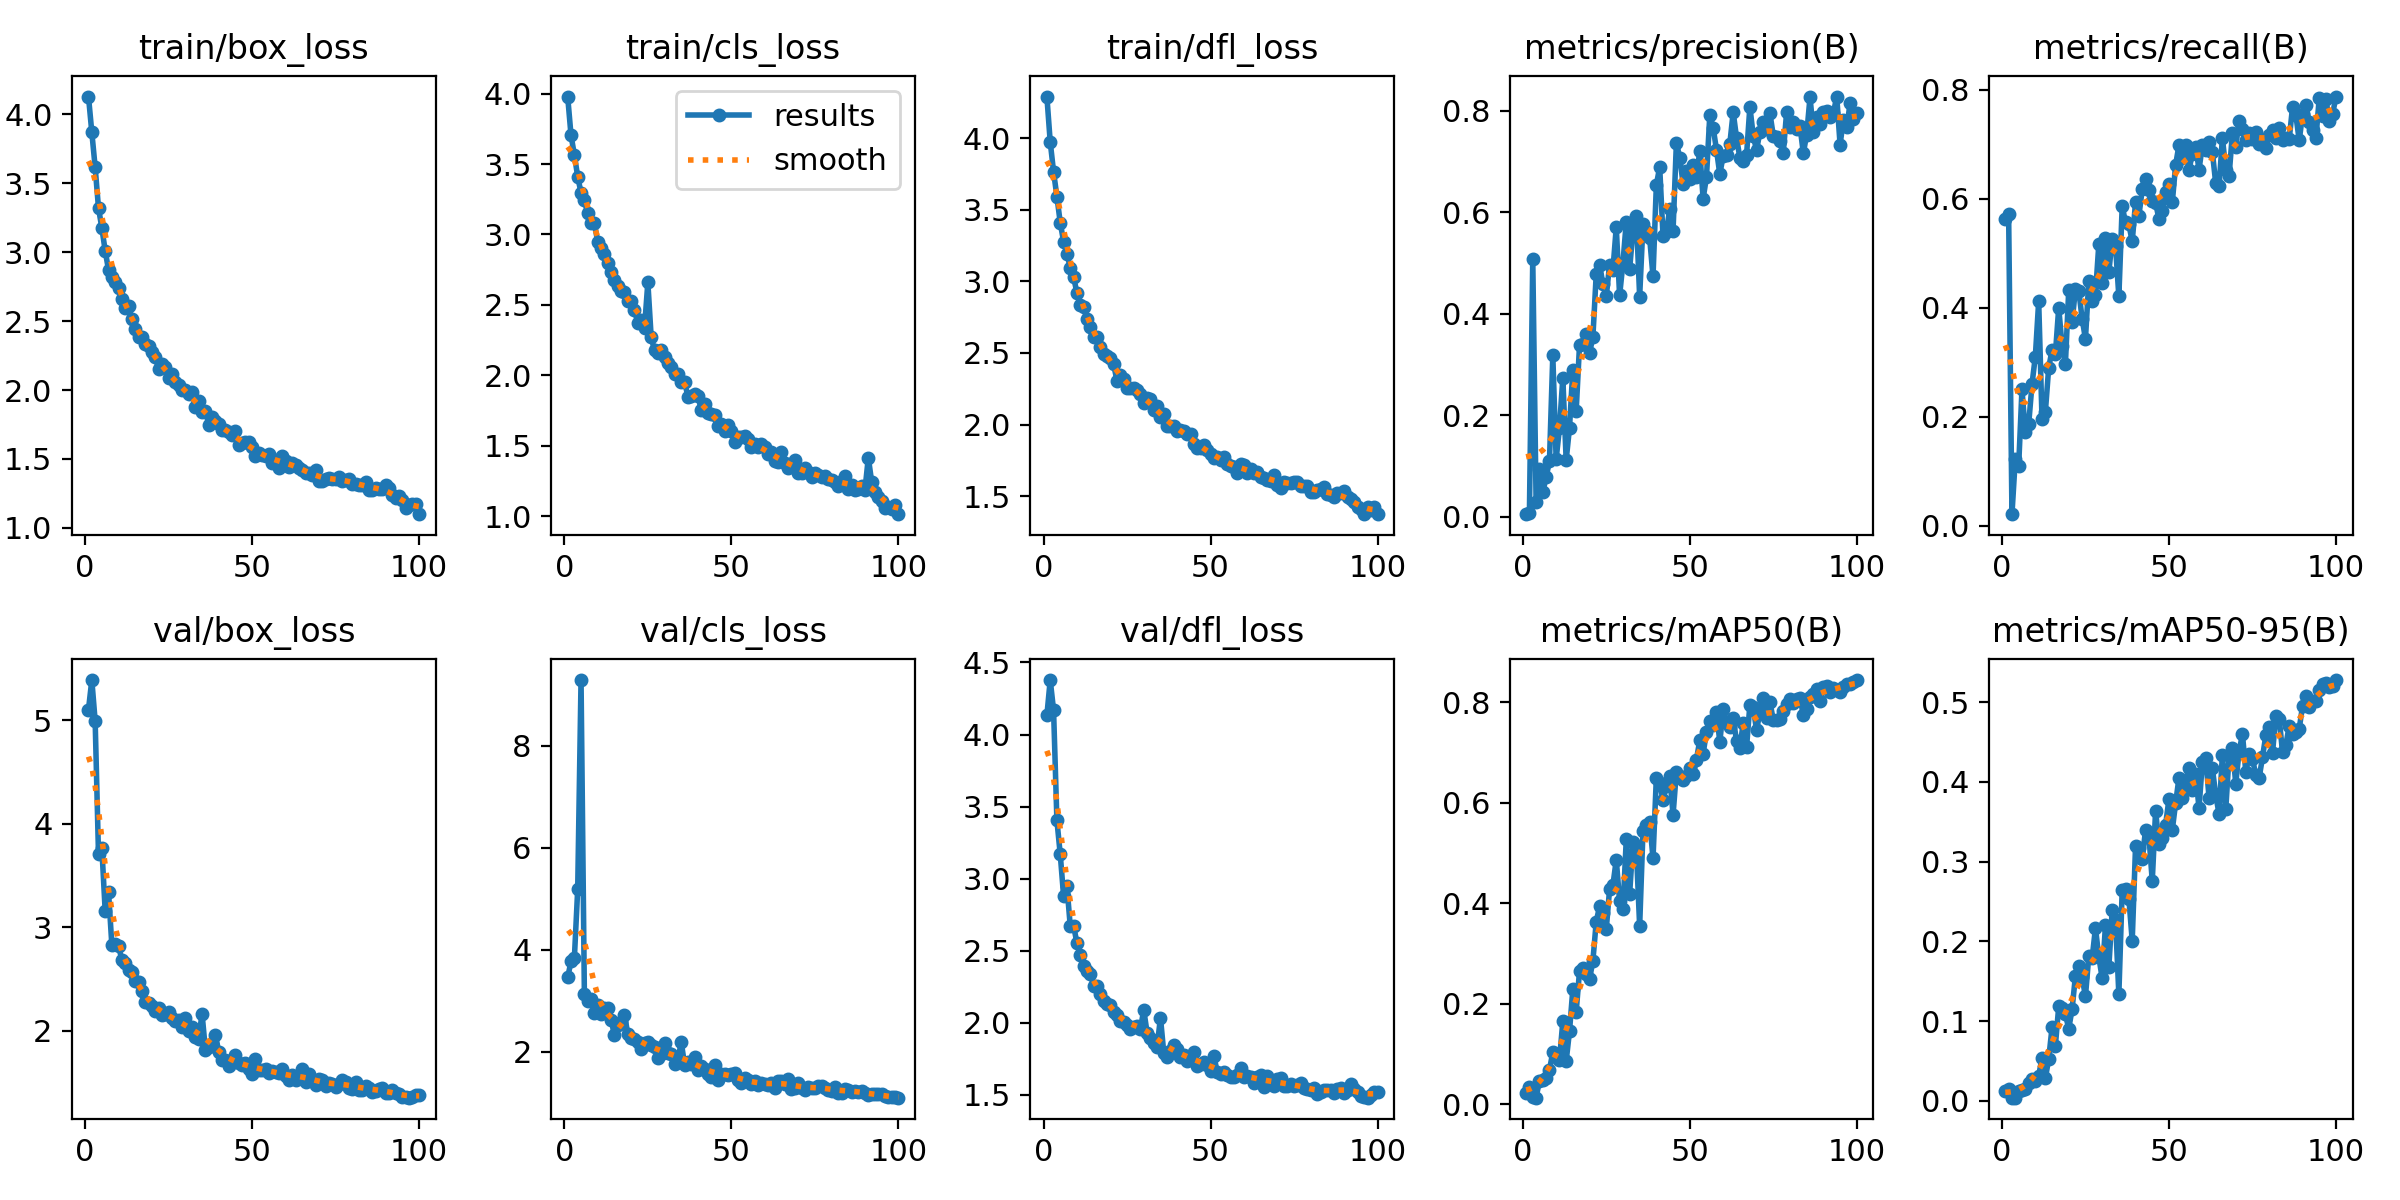

Data behind this chart, as committed beside it:
epoch, time, train/box_loss, train/cls_loss, train/dfl_loss, metrics/precision(B), metrics/recall(B), metrics/mAP50(B), metrics/mAP50-95(B), val/box_loss, val/cls_loss, val/dfl_loss, lr/pg0, lr/pg1, lr/pg2
1, 8.898, 4.129, 3.979, 4.29, 0.00515, 0.5634, 0.02357, 0.0121, 5.101, 3.458, 4.133, 0.0005457, 0.0005457, 0.0005457
2, 13.65, 3.87, 3.704, 3.974, 0.00786, 0.5723, 0.03572, 0.0152, 5.386, 3.77, 4.378, 0.001091, 0.001091, 0.001091
3, 18.34, 3.616, 3.566, 3.765, 0.5072, 0.02083, 0.01575, 0.00395, 4.989, 3.831, 4.17, 0.001624, 0.001624, 0.001624
4, 23.02, 3.32, 3.41, 3.592, 0.02856, 0.1225, 0.01356, 0.00394, 3.705, 5.183, 3.405, 0.001617, 0.001617, 0.001617
5, 27.67, 3.176, 3.295, 3.41, 0.09335, 0.1084, 0.04701, 0.01291, 3.766, 9.286, 3.169, 0.001601, 0.001601, 0.001601
6, 32.41, 3.011, 3.241, 3.278, 0.04831, 0.25, 0.0488, 0.01408, 3.157, 3.132, 2.881, 0.001584, 0.001584, 0.001584
7, 37.28, 2.872, 3.149, 3.194, 0.07782, 0.1714, 0.05225, 0.01525, 3.344, 2.997, 2.95, 0.001568, 0.001568, 0.001568
8, 42.03, 2.822, 3.084, 3.094, 0.1097, 0.1855, 0.06858, 0.02255, 2.825, 3.026, 2.67, 0.001551, 0.001551, 0.001551
9, 46.69, 2.788, 3.079, 3.029, 0.318, 0.2594, 0.1043, 0.02784, 2.838, 2.769, 2.672, 0.001535, 0.001535, 0.001535
10, 51.31, 2.737, 2.947, 2.92, 0.1138, 0.3101, 0.09495, 0.0246, 2.818, 2.921, 2.554, 0.001518, 0.001518, 0.001518
11, 55.87, 2.66, 2.903, 2.838, 0.175, 0.4116, 0.08789, 0.03147, 2.685, 2.737, 2.468, 0.001502, 0.001502, 0.001502
12, 60.69, 2.594, 2.864, 2.818, 0.2736, 0.195, 0.1654, 0.05405, 2.659, 2.86, 2.396, 0.001485, 0.001485, 0.001485
13, 65.52, 2.608, 2.794, 2.736, 0.1114, 0.2086, 0.08627, 0.02809, 2.588, 2.867, 2.357, 0.001469, 0.001469, 0.001469
14, 70.29, 2.514, 2.731, 2.68, 0.1756, 0.2898, 0.1457, 0.05257, 2.564, 2.627, 2.337, 0.001452, 0.001452, 0.001452
15, 74.94, 2.442, 2.674, 2.61, 0.2896, 0.3217, 0.2295, 0.0921, 2.477, 2.323, 2.257, 0.001436, 0.001436, 0.001436
16, 79.62, 2.387, 2.635, 2.613, 0.2094, 0.3144, 0.1848, 0.06908, 2.474, 2.515, 2.254, 0.001419, 0.001419, 0.001419
17, 84.21, 2.387, 2.601, 2.542, 0.3382, 0.3998, 0.2651, 0.1184, 2.385, 2.584, 2.199, 0.001403, 0.001403, 0.001403
18, 88.79, 2.331, 2.593, 2.495, 0.3402, 0.3295, 0.2719, 0.116, 2.275, 2.726, 2.153, 0.001386, 0.001386, 0.001386
19, 93.3, 2.319, 2.526, 2.481, 0.3596, 0.2968, 0.259, 0.1083, 2.264, 2.349, 2.132, 0.00137, 0.00137, 0.00137
20, 97.86, 2.273, 2.528, 2.462, 0.3226, 0.4327, 0.2489, 0.09059, 2.241, 2.279, 2.121, 0.001353, 0.001353, 0.001353
21, 102.4, 2.239, 2.465, 2.421, 0.3543, 0.3734, 0.2858, 0.1148, 2.195, 2.249, 2.073, 0.001337, 0.001337, 0.001337
22, 107, 2.151, 2.369, 2.303, 0.4779, 0.4338, 0.3632, 0.1566, 2.217, 2.183, 2.057, 0.00132, 0.00132, 0.00132
23, 111.4, 2.188, 2.393, 2.345, 0.4968, 0.4312, 0.394, 0.1689, 2.151, 2.049, 2.009, 0.001304, 0.001304, 0.001304
24, 116.1, 2.166, 2.336, 2.318, 0.4584, 0.3796, 0.3799, 0.1548, 2.166, 2.177, 2.004, 0.001287, 0.001287, 0.001287
25, 121.1, 2.087, 2.66, 2.257, 0.4344, 0.3425, 0.3483, 0.1311, 2.178, 2.197, 1.987, 0.001271, 0.001271, 0.001271
26, 125.8, 2.114, 2.269, 2.252, 0.4966, 0.4488, 0.4279, 0.1813, 2.124, 2.136, 1.958, 0.001254, 0.001254, 0.001254
27, 130.5, 2.056, 2.177, 2.252, 0.487, 0.4114, 0.4363, 0.1788, 2.094, 2.098, 1.97, 0.001238, 0.001238, 0.001238
28, 135.2, 2.035, 2.161, 2.245, 0.5707, 0.4235, 0.4865, 0.2167, 2.103, 1.885, 1.977, 0.001221, 0.001221, 0.001221
29, 139.8, 2.003, 2.177, 2.217, 0.436, 0.5161, 0.4041, 0.1805, 2.035, 1.964, 1.958, 0.001205, 0.001205, 0.001205
30, 144.3, 2.001, 2.132, 2.151, 0.5001, 0.4444, 0.3878, 0.154, 2.128, 2.162, 2.091, 0.001188, 0.001188, 0.001188
31, 148.8, 1.975, 2.089, 2.187, 0.5812, 0.5273, 0.5275, 0.2206, 2, 1.969, 1.931, 0.001172, 0.001172, 0.001172
32, 153.4, 1.987, 2.059, 2.176, 0.4877, 0.4653, 0.4188, 0.1673, 2.039, 1.966, 1.896, 0.001155, 0.001155, 0.001155
33, 157.8, 1.874, 2.009, 2.104, 0.5653, 0.525, 0.5213, 0.2392, 1.938, 1.769, 1.859, 0.001139, 0.001139, 0.001139
34, 162.4, 1.924, 2.011, 2.132, 0.5921, 0.5133, 0.5084, 0.2269, 1.925, 1.843, 1.833, 0.001122, 0.001122, 0.001122
35, 167.3, 1.841, 1.952, 2.055, 0.4338, 0.4203, 0.3547, 0.1334, 2.166, 2.19, 2.037, 0.001106, 0.001106, 0.001106
36, 172.3, 1.846, 1.953, 2.071, 0.5768, 0.5857, 0.544, 0.2646, 1.818, 1.744, 1.791, 0.001089, 0.001089, 0.001089
37, 177.1, 1.75, 1.849, 1.988, 0.5639, 0.5564, 0.5556, 0.2651, 1.842, 1.803, 1.764, 0.001073, 0.001073, 0.001073
38, 182.2, 1.804, 1.85, 1.993, 0.5488, 0.5525, 0.5621, 0.2536, 1.874, 1.752, 1.801, 0.001056, 0.001056, 0.001056
39, 187, 1.776, 1.866, 1.992, 0.4734, 0.5213, 0.4894, 0.2009, 1.963, 1.895, 1.848, 0.00104, 0.00104, 0.00104
40, 191.7, 1.753, 1.852, 1.955, 0.6538, 0.5935, 0.6496, 0.3194, 1.795, 1.646, 1.819, 0.001023, 0.001023, 0.001023
41, 196.2, 1.713, 1.752, 1.961, 0.6892, 0.5684, 0.6395, 0.3175, 1.719, 1.72, 1.763, 0.001007, 0.001007, 0.001007
42, 200.9, 1.708, 1.798, 1.958, 0.5524, 0.6168, 0.6044, 0.303, 1.723, 1.662, 1.774, 0.0009904, 0.0009904, 0.0009904
43, 205.5, 1.694, 1.729, 1.938, 0.5618, 0.6355, 0.6332, 0.3401, 1.664, 1.573, 1.738, 0.0009739, 0.0009739, 0.0009739
44, 210, 1.671, 1.726, 1.934, 0.606, 0.6161, 0.6526, 0.3324, 1.715, 1.501, 1.763, 0.0009574, 0.0009574, 0.0009574
45, 214.7, 1.702, 1.72, 1.864, 0.5638, 0.5962, 0.5758, 0.2756, 1.765, 1.742, 1.794, 0.0009409, 0.0009409, 0.0009409
46, 219.3, 1.6, 1.64, 1.834, 0.7369, 0.5924, 0.6617, 0.3638, 1.685, 1.453, 1.703, 0.0009244, 0.0009244, 0.0009244
47, 223.9, 1.617, 1.654, 1.835, 0.7076, 0.5626, 0.6517, 0.3217, 1.668, 1.558, 1.715, 0.0009078, 0.0009078, 0.0009078
48, 228.5, 1.62, 1.606, 1.855, 0.6564, 0.5771, 0.6457, 0.33, 1.693, 1.573, 1.732, 0.0008913, 0.0008913, 0.0008913
49, 233.1, 1.62, 1.644, 1.821, 0.6803, 0.6126, 0.6524, 0.3465, 1.631, 1.542, 1.705, 0.0008748, 0.0008748, 0.0008748
50, 237.6, 1.589, 1.605, 1.792, 0.6652, 0.6275, 0.6687, 0.3783, 1.58, 1.572, 1.664, 0.0008583, 0.0008583, 0.0008583
51, 242.1, 1.525, 1.523, 1.766, 0.6926, 0.5933, 0.6559, 0.3397, 1.73, 1.579, 1.77, 0.0008418, 0.0008418, 0.0008418
52, 246.6, 1.542, 1.565, 1.775, 0.6703, 0.662, 0.6856, 0.3735, 1.622, 1.451, 1.657, 0.0008253, 0.0008253, 0.0008253
53, 251.1, 1.527, 1.56, 1.753, 0.7204, 0.6982, 0.7239, 0.405, 1.625, 1.398, 1.644, 0.0008088, 0.0008088, 0.0008088
54, 255.7, 1.525, 1.569, 1.776, 0.6268, 0.6746, 0.6968, 0.3799, 1.628, 1.481, 1.658, 0.0007923, 0.0007923, 0.0007923
55, 260.3, 1.537, 1.546, 1.728, 0.6691, 0.6988, 0.7411, 0.401, 1.591, 1.442, 1.637, 0.0007758, 0.0007758, 0.0007758
56, 265.4, 1.474, 1.492, 1.71, 0.7914, 0.6523, 0.7621, 0.4177, 1.609, 1.369, 1.622, 0.0007593, 0.0007593, 0.0007593
57, 270.2, 1.491, 1.509, 1.706, 0.7667, 0.6826, 0.7534, 0.3896, 1.601, 1.432, 1.624, 0.0007428, 0.0007428, 0.0007428
58, 275, 1.434, 1.489, 1.661, 0.7231, 0.695, 0.7808, 0.4095, 1.59, 1.341, 1.638, 0.0007263, 0.0007263, 0.0007263
59, 279.8, 1.524, 1.51, 1.722, 0.6748, 0.6531, 0.7204, 0.367, 1.631, 1.388, 1.689, 0.0007098, 0.0007098, 0.0007098
60, 284.5, 1.485, 1.489, 1.719, 0.7117, 0.6976, 0.7853, 0.4247, 1.566, 1.375, 1.621, 0.0006933, 0.0006933, 0.0006933
... 40 more rows
